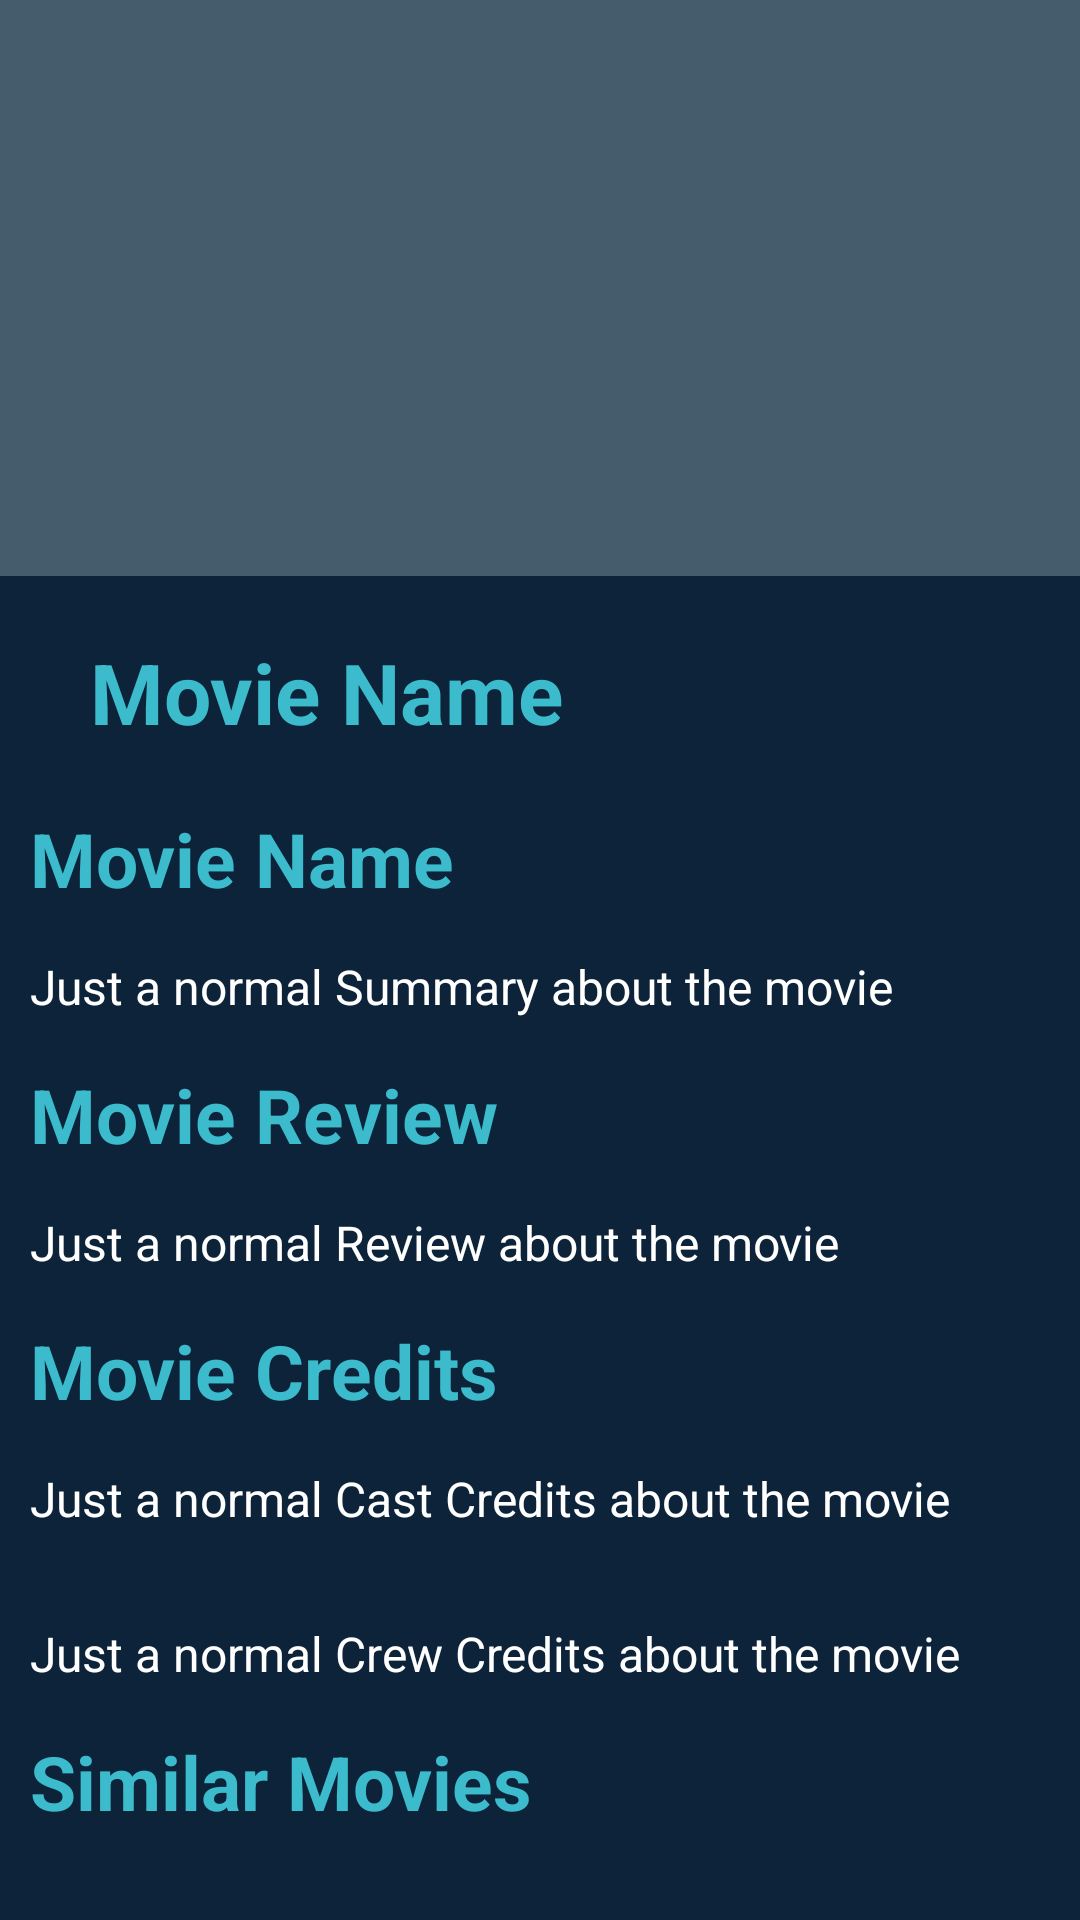

Produce the Android XML layout that renders to this screen, including the resource entries it uses.
<!-- AndroidManifest.xml: application theme Theme.Tmdb_android_clone -->
<!-- res/layout/fragment_details.xml -->
<?xml version="1.0" encoding="utf-8"?>
<LinearLayout xmlns:android="http://schemas.android.com/apk/res/android"
    xmlns:app="http://schemas.android.com/apk/res-auto"
    xmlns:tools="http://schemas.android.com/tools"
    android:layout_width="match_parent"
    android:layout_height="match_parent"
    android:weightSum="100"
    android:orientation="vertical"
    tools:context=".ui.fragments.DetailsFragment">

  <ImageView
      android:id="@+id/moviePosterImage"
      android:layout_width="match_parent"
      android:layout_height="0dp"
      android:layout_weight="30"
      android:background="@color/card_bg"
    />

  <ScrollView
      android:layout_width="match_parent"
      android:layout_height="0dp"
      android:layout_weight="70"
      android:background="@color/app_bg"
    >
    <LinearLayout
        android:layout_width="match_parent"
        android:layout_height="match_parent"
        android:orientation="vertical"
      >
      <LinearLayout
          android:layout_width="match_parent"
          android:layout_height="wrap_content"
          android:paddingLeft="10dp"
          android:paddingRight="10dp"
          android:gravity="center"
          android:weightSum="100"
          android:orientation="horizontal"
        >

        <TextView
            android:id="@+id/titleTV"
            android:layout_width="0dp"
            android:layout_height="wrap_content"
            android:textSize="28sp"
            android:layout_weight="70"
            android:text="Movie Name"
            android:textColor="@color/element_bg"
            android:textStyle="bold"
            android:layout_margin="20dp"
            />

        <ImageView
            android:id="@+id/likeButton"
            android:layout_width="0dp"
            android:layout_height="40dp"
            android:layout_weight="15"
            android:layout_margin="4dp"
            android:src="@drawable/ic_favorite"
          />
        <ImageView
            android:id="@+id/shareButton"
            android:layout_width="0dp"
            android:layout_height="40dp"
            android:layout_weight="15"
            android:layout_margin="4dp"
            android:src="@drawable/share_con"
            />

      </LinearLayout>



      <LinearLayout
          android:layout_width="match_parent"
          android:layout_height="wrap_content"
          android:paddingLeft="10dp"
          android:paddingRight="10dp"
          android:orientation="vertical"
        >
        <TextView
            android:id="@+id/movieSummaryIntroTV"
            android:layout_width="wrap_content"
            android:layout_height="wrap_content"
            android:textSize="25sp"
            android:text="Movie Name"
            android:textColor="@color/element_bg"
            android:textStyle="bold"
            />

        <TextView
            android:id="@+id/movieSummaryTV"
            android:layout_width="match_parent"
            android:layout_height="wrap_content"
            android:text="Just a normal Summary about the movie"
            android:textColor="@color/white"
            android:textSize="16sp"
            android:layout_marginTop="15dp"
            android:layout_marginBottom="15dp"
          />

      </LinearLayout>

      <LinearLayout
          android:layout_width="match_parent"
          android:layout_height="wrap_content"
          android:paddingLeft="10dp"
          android:paddingRight="10dp"
          android:orientation="vertical"
          >
        <TextView
            android:id="@+id/movieReviewIntroTV"
            android:layout_width="wrap_content"
            android:layout_height="wrap_content"
            android:textSize="25sp"
            android:text="Movie Review"
            android:textColor="@color/element_bg"
            android:textStyle="bold"
            />

        <TextView
            android:id="@+id/movieReviewTV"
            android:layout_width="match_parent"
            android:layout_height="wrap_content"
            android:text="Just a normal Review about the movie"
            android:textColor="@color/white"
            android:textSize="16sp"
            android:layout_marginTop="15dp"
            android:layout_marginBottom="15dp"
            />

      </LinearLayout>

      <LinearLayout
          android:layout_width="match_parent"
          android:layout_height="wrap_content"
          android:paddingLeft="10dp"
          android:paddingRight="10dp"
          android:orientation="vertical"
          >
        <TextView
            android:id="@+id/movieCredistIntroTV"
            android:layout_width="wrap_content"
            android:layout_height="wrap_content"
            android:textSize="25sp"
            android:text="Movie Credits"
            android:textColor="@color/element_bg"
            android:textStyle="bold"
            />

        <TextView
            android:id="@+id/movieCastCreditsTV"
            android:layout_width="match_parent"
            android:layout_height="wrap_content"
            android:text="Just a normal Cast Credits about the movie"
            android:textColor="@color/white"
            android:textSize="16sp"
            android:layout_marginTop="15dp"
            android:layout_marginBottom="15dp"
            />

        <TextView
            android:id="@+id/movieCrewCreditsTV"
            android:layout_width="match_parent"
            android:layout_height="wrap_content"
            android:text="Just a normal Crew Credits about the movie"
            android:textColor="@color/white"
            android:textSize="16sp"
            android:layout_marginTop="15dp"
            android:layout_marginBottom="15dp"
            />

      </LinearLayout>

      <LinearLayout
          android:layout_width="match_parent"
          android:layout_height="wrap_content"
          android:paddingLeft="10dp"
          android:paddingRight="10dp"
          android:orientation="vertical"
          >
        <TextView
            android:id="@+id/movieRecomendationIntroTV"
            android:layout_width="wrap_content"
            android:layout_height="wrap_content"
            android:textSize="25sp"
            android:text="Similar Movies"
            android:textColor="@color/element_bg"
            android:textStyle="bold"
            />

        <androidx.recyclerview.widget.RecyclerView
            android:id="@+id/similarMoviesRecyclerView"
            android:layout_width="match_parent"
            android:layout_height="wrap_content"
          />

      </LinearLayout>

    </LinearLayout>


  </ScrollView>

</LinearLayout>
<!-- resources referenced by this layout -->
<resources>
  <color name="app_bg">#0c233a</color>
  <color name="card_bg">#445c6c</color>
  <color name="element_bg">#3bbbcb</color>
  <color name="white">#FFFFFFFF</color>
  <style name="Theme.Tmdb_android_clone" parent="Base.Theme.Tmdb_android_clone" />
  <style name="Base.Theme.Tmdb_android_clone" parent="Theme.Material3.DayNight.NoActionBar">
      
      
      <item name="android:windowIsTranslucent">true</item>
      <item name="android:statusBarColor">@color/app_bg</item>
    </style>
</resources>
